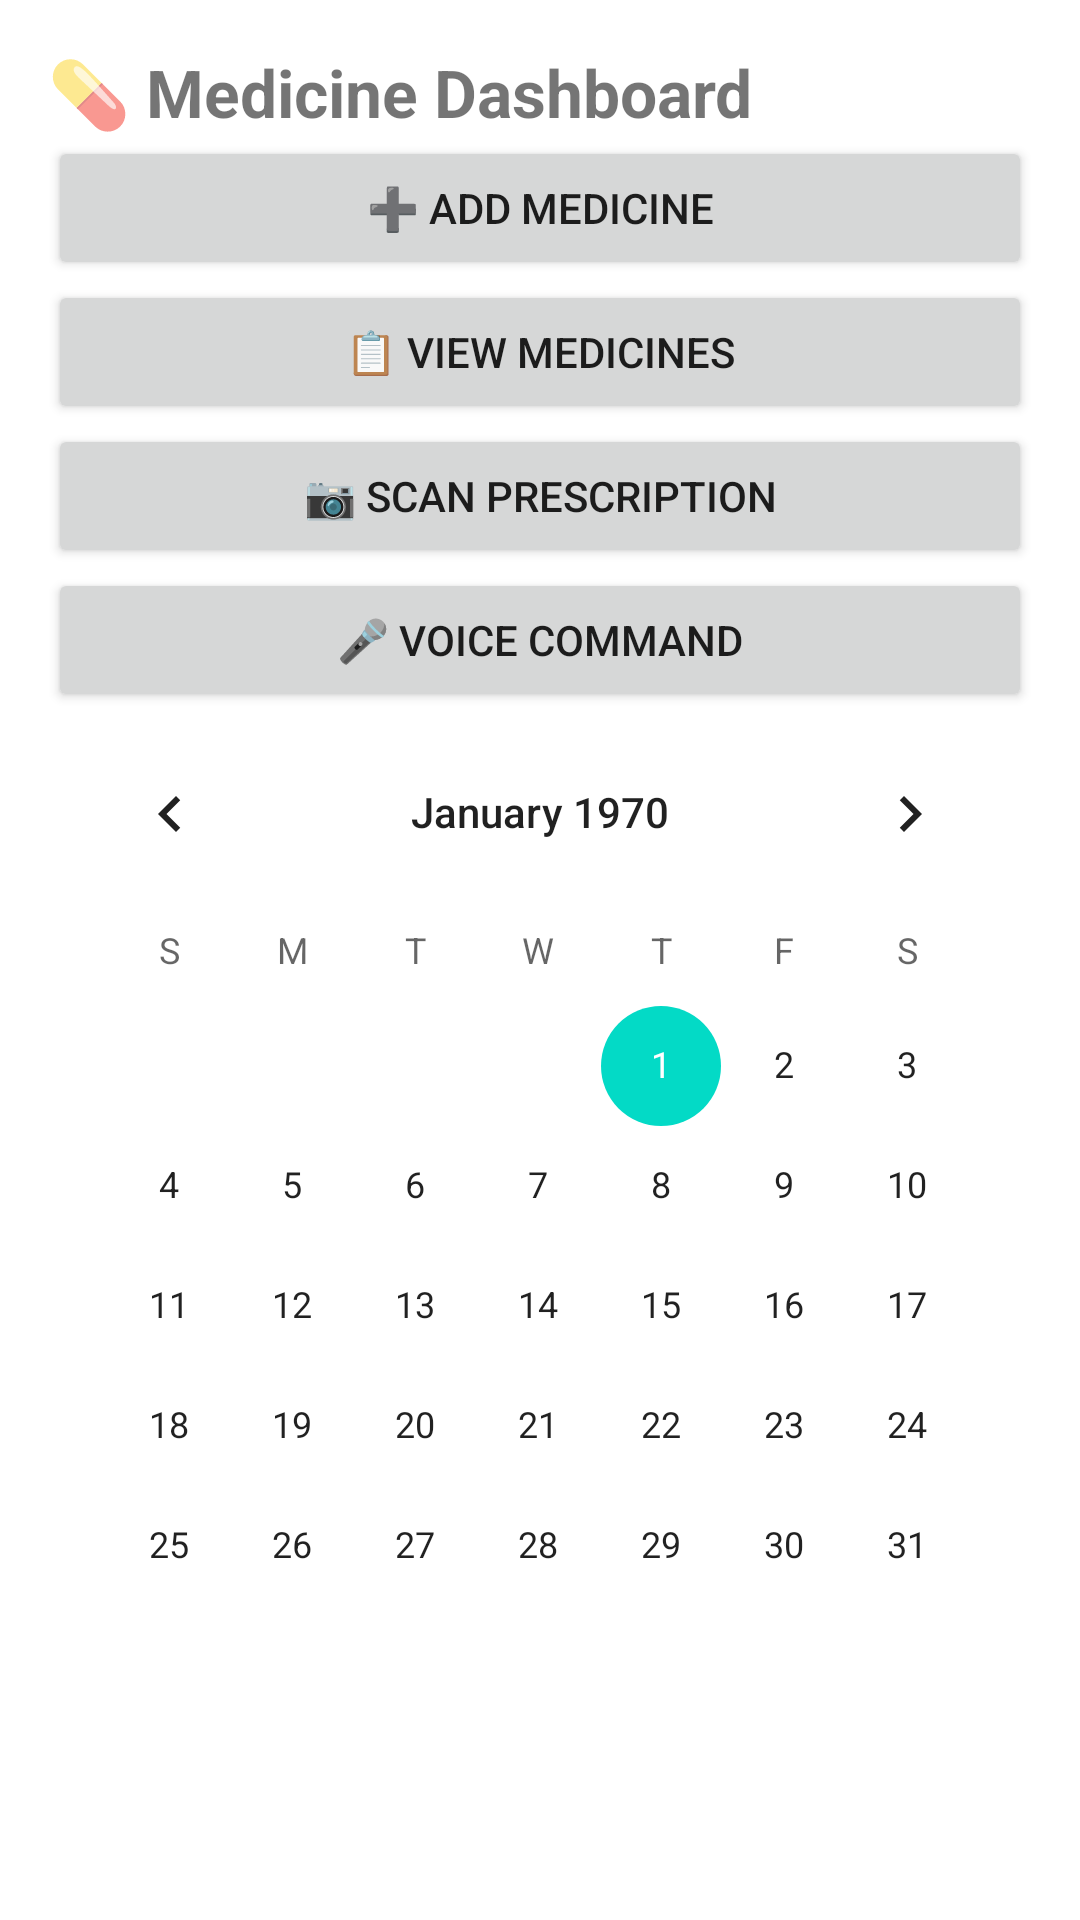

Android layout source for this screen:
<!-- AndroidManifest.xml: application theme Theme.MaterialComponents.DayNight.NoActionBar -->
<!-- res/layout/activity_dashboard.xml -->
<LinearLayout xmlns:android="http://schemas.android.com/apk/res/android"
    android:orientation="vertical"
    android:padding="16dp"
    android:layout_width="match_parent"
    android:layout_height="match_parent">

    <TextView
        android:text="💊 Medicine Dashboard"
        android:textSize="22sp"
        android:textStyle="bold"
        android:layout_width="wrap_content"
        android:layout_height="wrap_content"/>

    <Button
        android:id="@+id/addBtn"
        android:text="➕ Add Medicine"
        android:layout_width="match_parent"
        android:layout_height="wrap_content"/>

    <Button
        android:id="@+id/listBtn"
        android:text="📋 View Medicines"
        android:layout_width="match_parent"
        android:layout_height="wrap_content"/>

    <Button
        android:id="@+id/scanBtn"
        android:text="📷 Scan Prescription"
        android:layout_width="match_parent"
        android:layout_height="wrap_content"/>

    <Button
        android:id="@+id/voiceBtn"
        android:text="🎤 Voice Command"
        android:layout_width="match_parent"
        android:layout_height="wrap_content"/>

    <CalendarView
        android:id="@+id/calendar"
        android:layout_width="match_parent"
        android:layout_height="wrap_content"/>

</LinearLayout>
<!-- resources referenced by this layout -->
<resources>

</resources>
